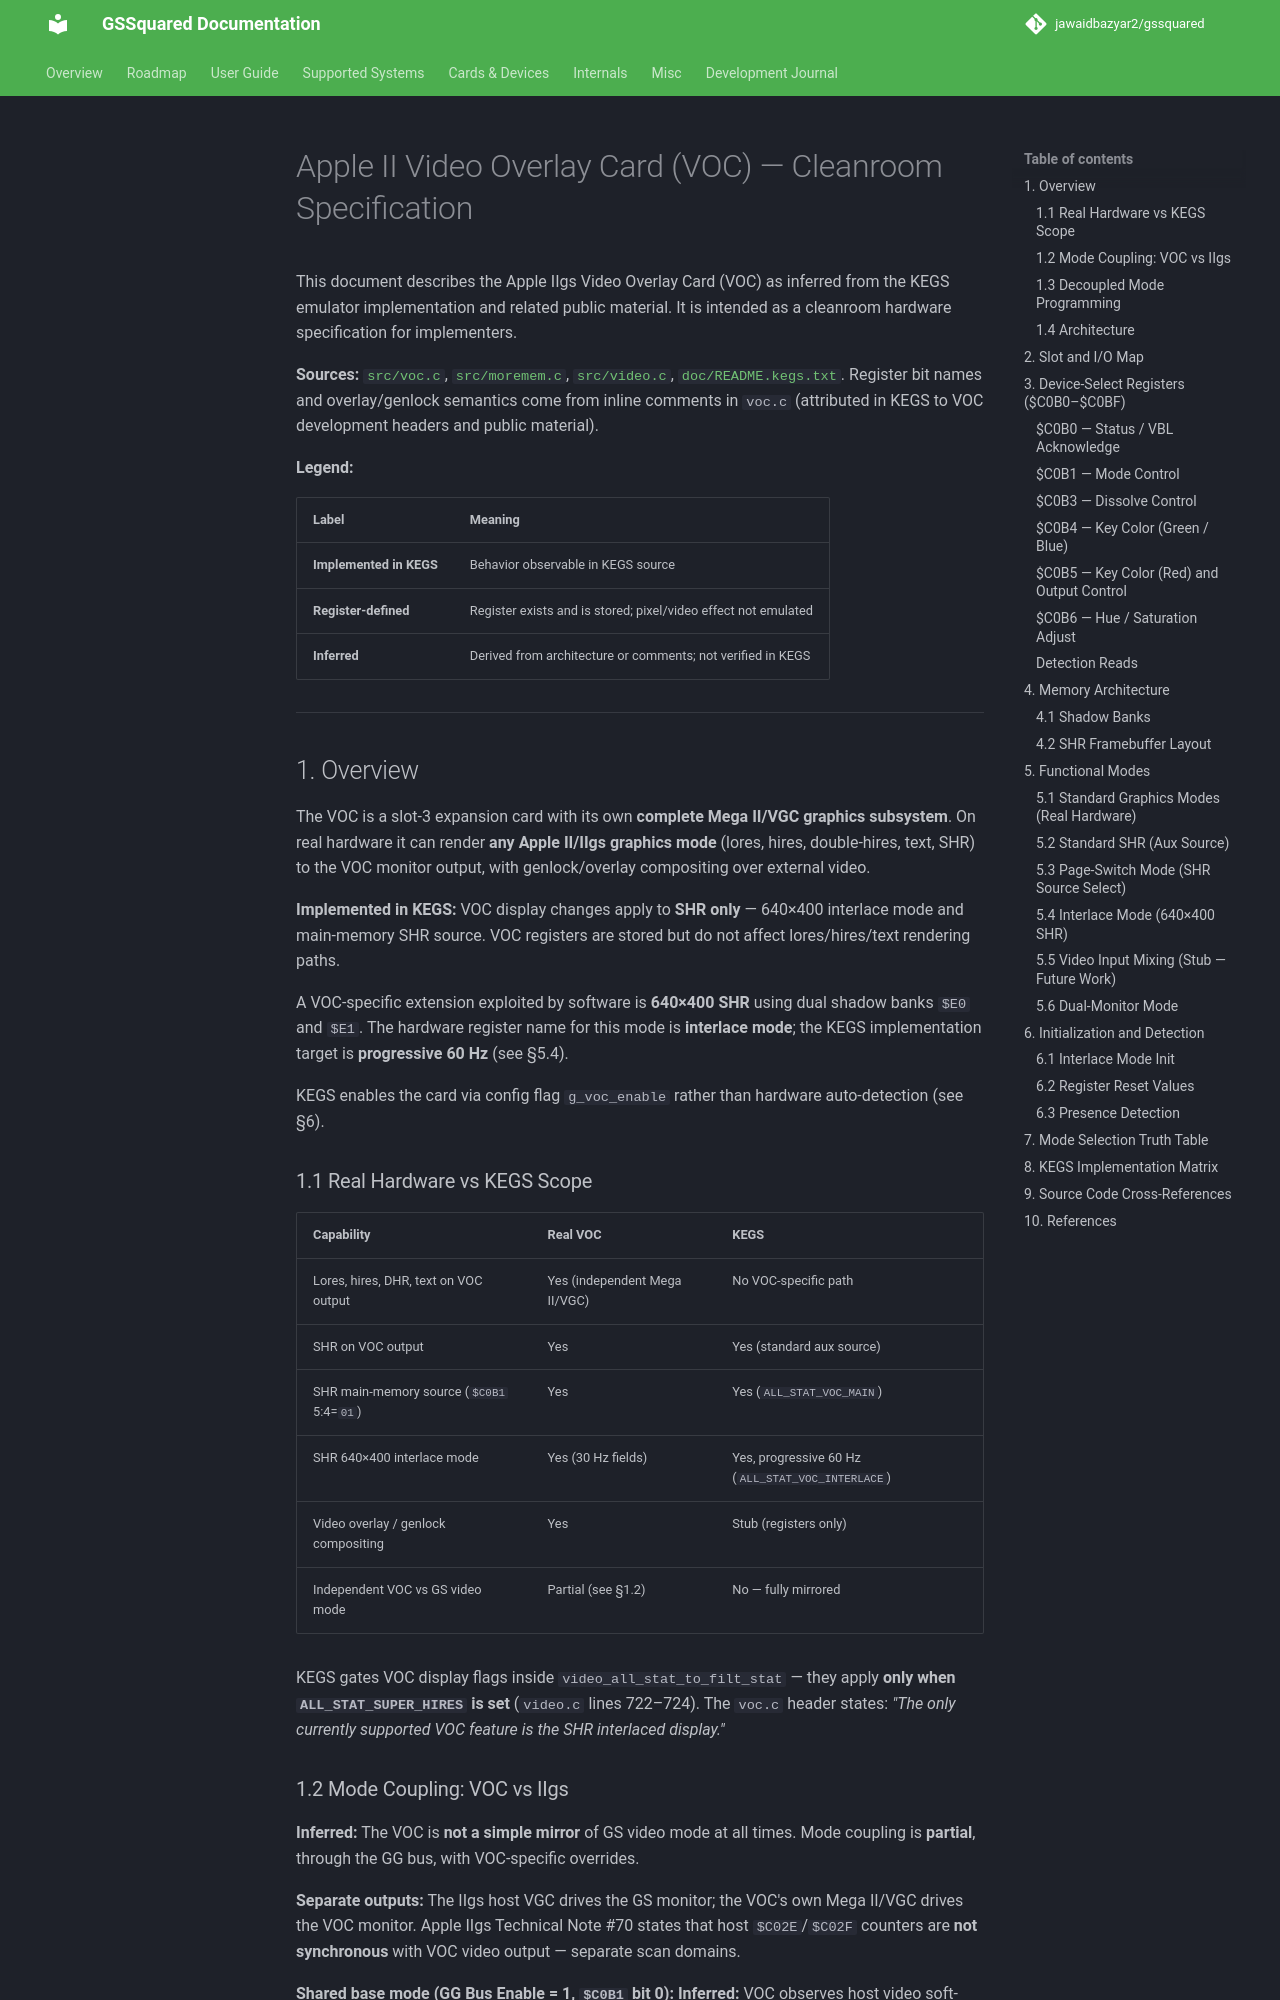

repository: jawaidbazyar2/gssquared · page: VOC_SPEC/index.html · generator: mkdocs

# Apple II Video Overlay Card (VOC) — Cleanroom Specification

This document describes the Apple IIgs Video Overlay Card (VOC) as inferred from
the KEGS emulator implementation and related public material. It is intended as
a cleanroom hardware specification for implementers.

**Sources:** [`src/voc.c`](../src/voc.c), [`src/moremem.c`](../src/moremem.c),
[`src/video.c`](../src/video.c), [`doc/README.kegs.txt`](README.kegs.txt).
Register bit names and overlay/genlock semantics come from inline comments in
`voc.c` (attributed in KEGS to VOC development headers and public material).

**Legend:**

| Label | Meaning |
|-------|---------|
| **Implemented in KEGS** | Behavior observable in KEGS source |
| **Register-defined** | Register exists and is stored; pixel/video effect not emulated |
| **Inferred** | Derived from architecture or comments; not verified in KEGS |

---

## 1. Overview

The VOC is a slot-3 expansion card with its own **complete Mega II/VGC graphics
subsystem**. On real hardware it can render **any Apple II/IIgs graphics mode**
(lores, hires, double-hires, text, SHR) to the VOC monitor output, with
genlock/overlay compositing over external video.

**Implemented in KEGS:** VOC display changes apply to **SHR only** — 640×400
interlace mode and main-memory SHR source. VOC registers are stored but do not
affect lores/hires/text rendering paths.

A VOC-specific extension exploited by software is **640×400 SHR** using dual
shadow banks `$E0` and `$E1`. The hardware register name for this mode is
**interlace mode**; the KEGS implementation target is **progressive 60 Hz**
(see §5.4).

KEGS enables the card via config flag `g_voc_enable` rather than hardware
auto-detection (see §6).

### 1.1 Real Hardware vs KEGS Scope

| Capability | Real VOC | KEGS |
|------------|----------|------|
| Lores, hires, DHR, text on VOC output | Yes (independent Mega II/VGC) | No VOC-specific path |
| SHR on VOC output | Yes | Yes (standard aux source) |
| SHR main-memory source (`$C0B1` 5:4=`01`) | Yes | Yes (`ALL_STAT_VOC_MAIN`) |
| SHR 640×400 interlace mode | Yes (30 Hz fields) | Yes, progressive 60 Hz (`ALL_STAT_VOC_INTERLACE`) |
| Video overlay / genlock compositing | Yes | Stub (registers only) |
| Independent VOC vs GS video mode | Partial (see §1.2) | No — fully mirrored |

KEGS gates VOC display flags inside `video_all_stat_to_filt_stat` — they apply
**only when `ALL_STAT_SUPER_HIRES` is set** (`video.c` lines 722–724). The
`voc.c` header states: *"The only currently supported VOC feature is the SHR
interlaced display."*
